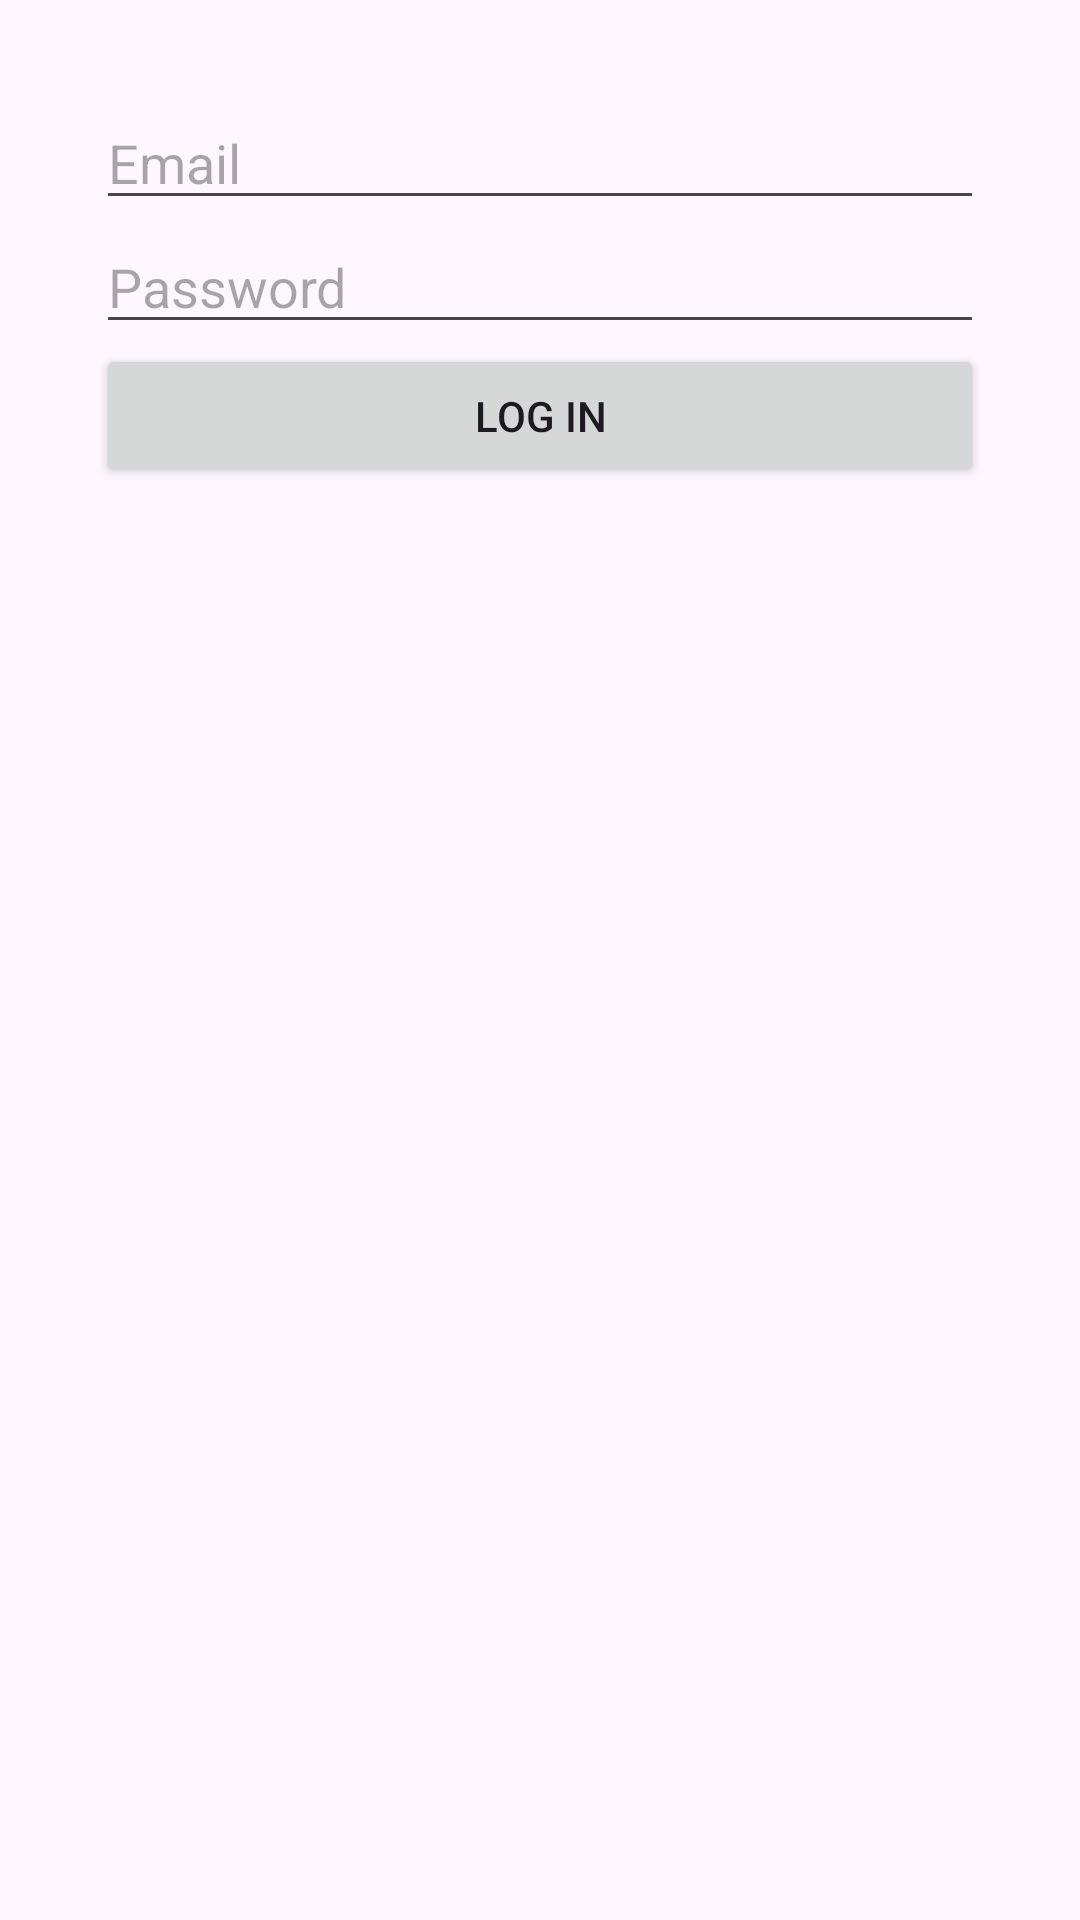

The Android layout XML behind this screen, and the referenced resources:
<!-- AndroidManifest.xml: application theme Theme.EzLearnApp -->
<!-- res/layout/activity_login.xml -->
<?xml version="1.0" encoding="utf-8"?>
<LinearLayout xmlns:android="http://schemas.android.com/apk/res/android"
    android:layout_width="match_parent"
    android:layout_height="match_parent"
    android:orientation="vertical"
    android:padding="32dp">

    
    <EditText
        android:id="@+id/emailEditText"
        android:layout_width="match_parent"
        android:layout_height="wrap_content"
        android:hint="Email"
        android:inputType="textEmailAddress" />

    
    <EditText
        android:id="@+id/passwordEditText"
        android:layout_width="match_parent"
        android:layout_height="wrap_content"
        android:hint="Password"
        android:inputType="textPassword" />

    
    <Button
        android:id="@+id/loginButton"
        android:layout_width="match_parent"
        android:layout_height="wrap_content"
        android:text="Log In" />
</LinearLayout>
<!-- resources referenced by this layout -->
<resources>
  <style name="Theme.EzLearnApp" parent="Base.Theme.EzLearnApp" />
  <style name="Base.Theme.EzLearnApp" parent="Theme.Material3.DayNight.NoActionBar">
          
          
      </style>
</resources>
